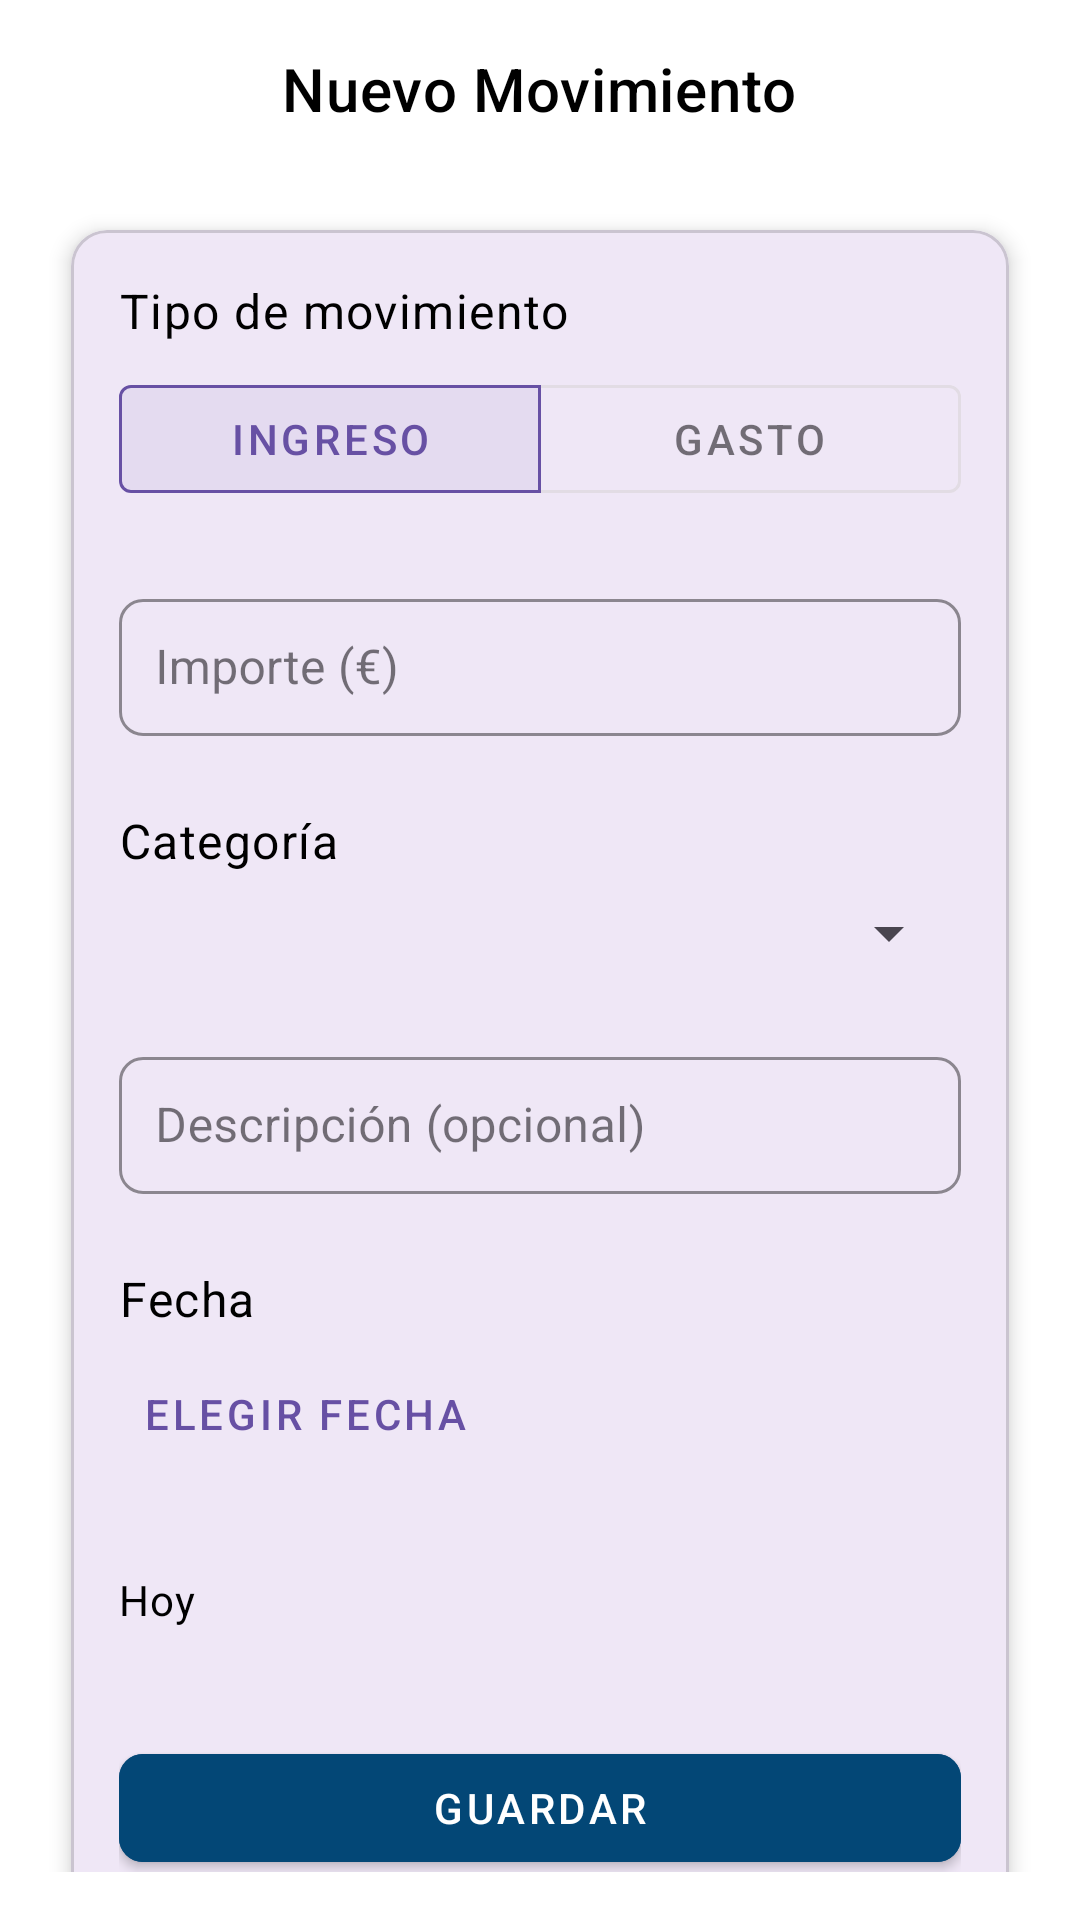

Layout XML and referenced resources for this Android screen:
<!-- AndroidManifest.xml: application theme Theme.AppGestionFinanciera -->
<!-- res/layout/fragment_agrega.xml -->
<?xml version="1.0" encoding="utf-8"?>
<androidx.core.widget.NestedScrollView
    xmlns:android="http://schemas.android.com/apk/res/android"
    xmlns:app="http://schemas.android.com/apk/res-auto"
    android:id="@+id/scroll_agrega"
    android:layout_width="match_parent"
    android:layout_height="match_parent"
    android:padding="16dp"
    android:background="@color/white">

    <LinearLayout
        android:layout_width="match_parent"
        android:layout_height="wrap_content"
        android:orientation="vertical">

        
        <TextView
            android:id="@+id/tvTituloAgrega"
            style="@style/TextAppearance.MaterialComponents.Headline6"
            android:layout_width="wrap_content"
            android:layout_height="wrap_content"
            android:text="Nuevo Movimiento"
            android:textColor="@color/black"
            android:layout_marginBottom="24dp"
            android:layout_gravity="center_horizontal" />

        
        <com.google.android.material.card.MaterialCardView
            android:layout_width="match_parent"
            android:layout_height="wrap_content"
            app:cardElevation="4dp"
            app:cardCornerRadius="12dp"
            android:layout_marginBottom="24dp"
            app:cardUseCompatPadding="true">

            <LinearLayout
                android:layout_width="match_parent"
                android:layout_height="wrap_content"
                android:orientation="vertical"
                android:padding="16dp">

                
                <TextView
                    android:layout_width="wrap_content"
                    android:layout_height="wrap_content"
                    android:text="Tipo de movimiento"
                    style="@style/TextAppearance.MaterialComponents.Body1"
                    android:textColor="@color/black"
                    android:layout_marginBottom="8dp" />

                <com.google.android.material.button.MaterialButtonToggleGroup
                    android:id="@+id/toggleTipo"
                    android:layout_width="match_parent"
                    android:layout_height="wrap_content"
                    app:singleSelection="true"
                    app:checkedButton="@id/btnIngreso"
                    android:layout_marginBottom="24dp">

                    <com.google.android.material.button.MaterialButton
                        style="@style/Widget.MaterialComponents.Button.OutlinedButton"
                        android:id="@+id/btnIngreso"
                        android:layout_width="0dp"
                        android:layout_height="wrap_content"
                        android:layout_weight="1"
                        android:text="Ingreso" />

                    <com.google.android.material.button.MaterialButton
                        style="@style/Widget.MaterialComponents.Button.OutlinedButton"
                        android:id="@+id/btnGasto"
                        android:layout_width="0dp"
                        android:layout_height="wrap_content"
                        android:layout_weight="1"
                        android:text="Gasto" />
                </com.google.android.material.button.MaterialButtonToggleGroup>

                
                <com.google.android.material.textfield.TextInputLayout
                    android:id="@+id/tilImporte"
                    style="@style/Widget.MaterialComponents.TextInputLayout.OutlinedBox.Dense"
                    android:layout_width="match_parent"
                    android:layout_height="wrap_content"
                    android:hint="Importe (€)"
                    app:boxStrokeColor="@color/black"
                    app:boxStrokeWidth="1dp"
                    app:boxCornerRadiusTopStart="8dp"
                    app:boxCornerRadiusTopEnd="8dp"
                    app:boxCornerRadiusBottomEnd="8dp"
                    app:boxCornerRadiusBottomStart="8dp"
                    android:layout_marginBottom="24dp">

                    <com.google.android.material.textfield.TextInputEditText
                        android:id="@+id/etImporte"
                        android:layout_width="match_parent"
                        android:layout_height="wrap_content"
                        android:inputType="numberDecimal"
                        android:textColor="@color/black"
                        android:padding="12dp" />
                </com.google.android.material.textfield.TextInputLayout>

                
                <TextView
                    android:layout_width="wrap_content"
                    android:layout_height="wrap_content"
                    android:text="Categoría"
                    style="@style/TextAppearance.MaterialComponents.Body1"
                    android:textColor="@color/black"
                    android:layout_marginBottom="8dp" />

                <com.google.android.material.textfield.TextInputLayout
                    android:id="@+id/tilCategoria"
                    style="@style/Widget.MaterialComponents.TextInputLayout.OutlinedBox.Dense"
                    android:layout_width="match_parent"
                    android:layout_height="wrap_content"
                    app:boxStrokeColor="@color/black"
                    app:boxStrokeWidth="1dp"
                    app:boxCornerRadiusTopStart="8dp"
                    app:boxCornerRadiusTopEnd="8dp"
                    app:boxCornerRadiusBottomEnd="8dp"
                    app:boxCornerRadiusBottomStart="8dp"
                    android:layout_marginBottom="24dp">

                    <Spinner
                        android:id="@+id/spinnerCategoria"
                        android:layout_width="match_parent"
                        android:layout_height="wrap_content"
                        android:spinnerMode="dropdown"
                        android:padding="12dp" />
                </com.google.android.material.textfield.TextInputLayout>

                
                <com.google.android.material.textfield.TextInputLayout
                    android:id="@+id/tilDescripcion"
                    style="@style/Widget.MaterialComponents.TextInputLayout.OutlinedBox.Dense"
                    android:layout_width="match_parent"
                    android:layout_height="wrap_content"
                    android:hint="Descripción (opcional)"
                    app:boxStrokeColor="@color/black"
                    app:boxStrokeWidth="1dp"
                    app:boxCornerRadiusTopStart="8dp"
                    app:boxCornerRadiusTopEnd="8dp"
                    app:boxCornerRadiusBottomEnd="8dp"
                    app:boxCornerRadiusBottomStart="8dp"
                    android:layout_marginBottom="24dp">

                    <com.google.android.material.textfield.TextInputEditText
                        android:id="@+id/etDescripcion"
                        android:layout_width="match_parent"
                        android:layout_height="wrap_content"
                        android:inputType="text"
                        android:textColor="@color/black"
                        android:padding="12dp" />
                </com.google.android.material.textfield.TextInputLayout>

                
                <TextView
                    android:layout_width="wrap_content"
                    android:layout_height="wrap_content"
                    android:text="Fecha"
                    style="@style/TextAppearance.MaterialComponents.Body1"
                    android:textColor="@color/black"
                    android:layout_marginBottom="8dp" />

                <com.google.android.material.button.MaterialButton
                    android:id="@+id/btnSeleccionarFecha"
                    style="@style/Widget.MaterialComponents.Button.TextButton"
                    android:layout_width="match_parent"
                    android:layout_height="wrap_content"
                    android:text="Elegir fecha"
                    android:gravity="start"
                    android:icon="@drawable/ic_calendar"
                    android:iconTint="@color/black"
                    android:layout_marginBottom="24dp" />

                <TextView
                    android:id="@+id/tvFechaSeleccionada"
                    android:layout_width="wrap_content"
                    android:layout_height="wrap_content"
                    android:text="Hoy"
                    style="@style/TextAppearance.MaterialComponents.Body2"
                    android:textColor="@color/black"
                    android:layout_marginBottom="24dp" />

                
                <com.google.android.material.button.MaterialButton
                    android:id="@+id/btnGuardarMovimiento"
                    style="@style/Widget.MaterialComponents.Button"
                    android:layout_width="match_parent"
                    android:layout_height="wrap_content"
                    android:layout_marginTop="12dp"
                    android:text="Guardar"
                    android:backgroundTint="@color/colorPrimary"
                    android:textColor="@color/white"
                    app:cornerRadius="8dp" />

                
                <TextView
                    android:id="@+id/tvMensajeAgrega"
                    android:layout_width="match_parent"
                    android:layout_height="wrap_content"
                    android:textColor="@color/errorColor"
                    android:visibility="gone"
                    android:layout_marginTop="16dp"
                    android:text="Mensaje" />

            </LinearLayout>
        </com.google.android.material.card.MaterialCardView>
    </LinearLayout>
</androidx.core.widget.NestedScrollView>
<!-- resources referenced by this layout -->
<resources>
  <color name="black">#000000</color>
  <color name="colorPrimary">#034776</color>
  <color name="errorColor">#D32F2F</color>
  <color name="white">#FFFFFF</color>
  <!-- drawable ic_calendar: png bitmap (drawable, 11268 bytes) -->
  <style name="Theme.AppGestionFinanciera" parent="Base.Theme.AppGestionFinanciera" />
  <style name="Base.Theme.AppGestionFinanciera" parent="Theme.Material3.DayNight.NoActionBar">
          
          
      </style>
</resources>
